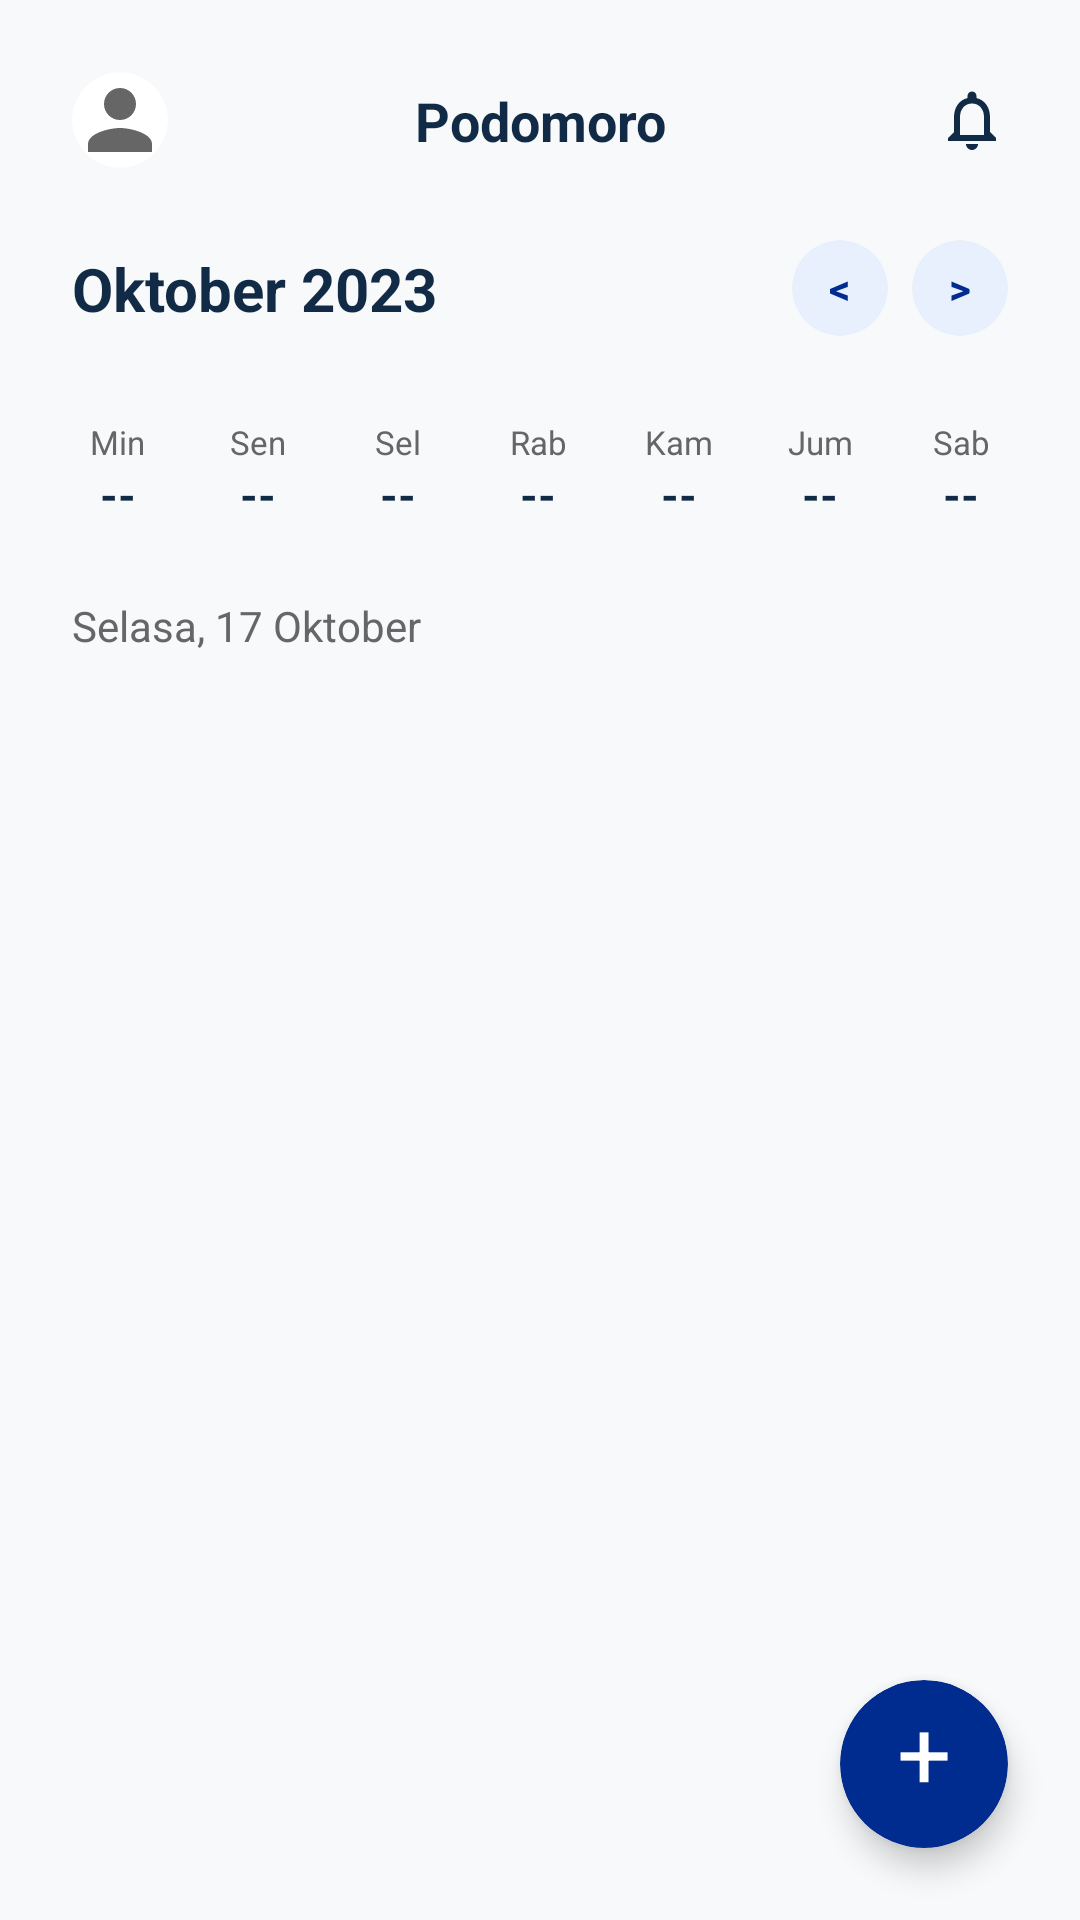

Android layout source for this screen:
<!-- AndroidManifest.xml: application theme Theme.Podomoro -->
<!-- res/layout/fragment_calendar.xml -->
<?xml version="1.0" encoding="utf-8"?>
<androidx.constraintlayout.widget.ConstraintLayout xmlns:android="http://schemas.android.com/apk/res/android"
    xmlns:app="http://schemas.android.com/apk/res-auto"
    android:layout_width="match_parent"
    android:layout_height="match_parent"
    android:background="@color/surface_variant">

    <androidx.constraintlayout.widget.ConstraintLayout
        android:id="@+id/headerTop"
        android:layout_width="match_parent"
        android:layout_height="wrap_content"
        android:paddingHorizontal="24dp"
        android:paddingTop="24dp"
        app:layout_constraintTop_toTopOf="parent">

        <androidx.cardview.widget.CardView
            android:id="@+id/cvProfile"
            android:layout_width="32dp"
            android:layout_height="32dp"
            app:cardCornerRadius="16dp"
            app:cardElevation="0dp"
            app:layout_constraintBottom_toBottomOf="parent"
            app:layout_constraintStart_toStartOf="parent"
            app:layout_constraintTop_toTopOf="parent">
            <ImageView
                android:layout_width="match_parent"
                android:layout_height="match_parent"
                android:scaleType="centerCrop"
                android:src="@drawable/ic_person" />
        </androidx.cardview.widget.CardView>

        <TextView
            android:layout_width="wrap_content"
            android:layout_height="wrap_content"
            android:text="Podomoro"
            android:textColor="@color/text_primary"
            android:textSize="18sp"
            android:textStyle="bold"
            app:layout_constraintBottom_toBottomOf="parent"
            app:layout_constraintEnd_toEndOf="parent"
            app:layout_constraintStart_toStartOf="parent"
            app:layout_constraintTop_toTopOf="parent" />

        <ImageView
            android:layout_width="24dp"
            android:layout_height="24dp"
            android:src="@drawable/ic_notification"
            app:layout_constraintBottom_toBottomOf="parent"
            app:layout_constraintEnd_toEndOf="parent"
            app:layout_constraintTop_toTopOf="parent"
            app:tint="@color/text_primary" />
    </androidx.constraintlayout.widget.ConstraintLayout>

    <androidx.constraintlayout.widget.ConstraintLayout
        android:id="@+id/dateSelectorLayout"
        android:layout_width="match_parent"
        android:layout_height="wrap_content"
        android:paddingHorizontal="24dp"
        android:layout_marginTop="24dp"
        app:layout_constraintTop_toBottomOf="@id/headerTop">

        <TextView
            android:id="@+id/tvMonthDate"
            android:layout_width="wrap_content"
            android:layout_height="wrap_content"
            android:text="Oktober 2023"
            android:textColor="@color/text_primary"
            android:textSize="20sp"
            android:textStyle="bold"
            app:layout_constraintBottom_toBottomOf="parent"
            app:layout_constraintStart_toStartOf="parent"
            app:layout_constraintTop_toTopOf="parent" />

        <LinearLayout
            android:layout_width="wrap_content"
            android:layout_height="wrap_content"
            android:orientation="horizontal"
            app:layout_constraintEnd_toEndOf="parent"
            app:layout_constraintTop_toTopOf="parent">
            <androidx.cardview.widget.CardView
                android:id="@+id/btnPrevDay"
                android:layout_width="32dp" android:layout_height="32dp" app:cardBackgroundColor="@color/tag_blue_bg" app:cardCornerRadius="16dp" app:cardElevation="0dp" android:layout_marginEnd="8dp"
                android:clickable="true" android:focusable="true" android:foreground="?attr/selectableItemBackground">
                <TextView android:layout_width="wrap_content" android:layout_height="wrap_content" android:text="&lt;" android:layout_gravity="center" android:textColor="@color/primary_blue" android:textStyle="bold"/>
            </androidx.cardview.widget.CardView>
            <androidx.cardview.widget.CardView
                android:id="@+id/btnNextDay"
                android:layout_width="32dp" android:layout_height="32dp" app:cardBackgroundColor="@color/tag_blue_bg" app:cardCornerRadius="16dp" app:cardElevation="0dp"
                android:clickable="true" android:focusable="true" android:foreground="?attr/selectableItemBackground">
                <TextView android:layout_width="wrap_content" android:layout_height="wrap_content" android:text="&gt;" android:layout_gravity="center" android:textColor="@color/primary_blue" android:textStyle="bold"/>
            </androidx.cardview.widget.CardView>
        </LinearLayout>
    </androidx.constraintlayout.widget.ConstraintLayout>

    
    <LinearLayout
        android:id="@+id/daysLayout"
        android:layout_width="match_parent"
        android:layout_height="wrap_content"
        android:layout_marginHorizontal="16dp"
        android:layout_marginTop="20dp"
        android:orientation="horizontal"
        android:weightSum="7"
        app:layout_constraintTop_toBottomOf="@id/dateSelectorLayout">

        <LinearLayout android:id="@+id/llDay0" android:layout_width="0dp" android:layout_height="wrap_content" android:layout_weight="1" android:gravity="center" android:orientation="vertical" android:paddingVertical="8dp">
            <TextView android:layout_width="wrap_content" android:layout_height="wrap_content" android:text="Min" android:textSize="11sp" android:textColor="@color/text_grey"/>
            <TextView android:id="@+id/tvDay0" android:layout_width="wrap_content" android:layout_height="wrap_content" android:text="--" android:textSize="15sp" android:textColor="@color/text_primary" android:textStyle="bold"/>
        </LinearLayout>
        <LinearLayout android:id="@+id/llDay1" android:layout_width="0dp" android:layout_height="wrap_content" android:layout_weight="1" android:gravity="center" android:orientation="vertical" android:paddingVertical="8dp">
            <TextView android:layout_width="wrap_content" android:layout_height="wrap_content" android:text="Sen" android:textSize="11sp" android:textColor="@color/text_grey"/>
            <TextView android:id="@+id/tvDay1" android:layout_width="wrap_content" android:layout_height="wrap_content" android:text="--" android:textSize="15sp" android:textColor="@color/text_primary" android:textStyle="bold"/>
        </LinearLayout>
        <LinearLayout android:id="@+id/llDay2" android:layout_width="0dp" android:layout_height="wrap_content" android:layout_weight="1" android:gravity="center" android:orientation="vertical" android:paddingVertical="8dp">
            <TextView android:layout_width="wrap_content" android:layout_height="wrap_content" android:text="Sel" android:textSize="11sp" android:textColor="@color/text_grey"/>
            <TextView android:id="@+id/tvDay2" android:layout_width="wrap_content" android:layout_height="wrap_content" android:text="--" android:textSize="15sp" android:textColor="@color/text_primary" android:textStyle="bold"/>
        </LinearLayout>
        <LinearLayout android:id="@+id/llDay3" android:layout_width="0dp" android:layout_height="wrap_content" android:layout_weight="1" android:gravity="center" android:orientation="vertical" android:paddingVertical="8dp">
            <TextView android:layout_width="wrap_content" android:layout_height="wrap_content" android:text="Rab" android:textSize="11sp" android:textColor="@color/text_grey"/>
            <TextView android:id="@+id/tvDay3" android:layout_width="wrap_content" android:layout_height="wrap_content" android:text="--" android:textSize="15sp" android:textColor="@color/text_primary" android:textStyle="bold"/>
        </LinearLayout>
        <LinearLayout android:id="@+id/llDay4" android:layout_width="0dp" android:layout_height="wrap_content" android:layout_weight="1" android:gravity="center" android:orientation="vertical" android:paddingVertical="8dp">
            <TextView android:layout_width="wrap_content" android:layout_height="wrap_content" android:text="Kam" android:textSize="11sp" android:textColor="@color/text_grey"/>
            <TextView android:id="@+id/tvDay4" android:layout_width="wrap_content" android:layout_height="wrap_content" android:text="--" android:textSize="15sp" android:textColor="@color/text_primary" android:textStyle="bold"/>
        </LinearLayout>
        <LinearLayout android:id="@+id/llDay5" android:layout_width="0dp" android:layout_height="wrap_content" android:layout_weight="1" android:gravity="center" android:orientation="vertical" android:paddingVertical="8dp">
            <TextView android:layout_width="wrap_content" android:layout_height="wrap_content" android:text="Jum" android:textSize="11sp" android:textColor="@color/text_grey"/>
            <TextView android:id="@+id/tvDay5" android:layout_width="wrap_content" android:layout_height="wrap_content" android:text="--" android:textSize="15sp" android:textColor="@color/text_primary" android:textStyle="bold"/>
        </LinearLayout>
        <LinearLayout android:id="@+id/llDay6" android:layout_width="0dp" android:layout_height="wrap_content" android:layout_weight="1" android:gravity="center" android:orientation="vertical" android:paddingVertical="8dp">
            <TextView android:layout_width="wrap_content" android:layout_height="wrap_content" android:text="Sab" android:textSize="11sp" android:textColor="@color/text_grey"/>
            <TextView android:id="@+id/tvDay6" android:layout_width="wrap_content" android:layout_height="wrap_content" android:text="--" android:textSize="15sp" android:textColor="@color/text_primary" android:textStyle="bold"/>
        </LinearLayout>
    </LinearLayout>

    <TextView
        android:id="@+id/tvSelectedDateDisplay"
        android:layout_width="wrap_content"
        android:layout_height="wrap_content"
        android:layout_marginTop="16dp"
        android:layout_marginStart="24dp"
        android:text="Selasa, 17 Oktober"
        android:textColor="@color/text_grey"
        android:textSize="14sp"
        app:layout_constraintStart_toStartOf="parent"
        app:layout_constraintTop_toBottomOf="@id/daysLayout"/>

    <androidx.recyclerview.widget.RecyclerView
        android:id="@+id/rvEvents"
        android:layout_width="match_parent"
        android:layout_height="0dp"
        android:layout_marginTop="8dp"
        android:paddingHorizontal="24dp"
        android:clipToPadding="false"
        android:paddingBottom="100dp"
        app:layout_constraintBottom_toBottomOf="parent"
        app:layout_constraintTop_toBottomOf="@id/tvSelectedDateDisplay" />

    <androidx.cardview.widget.CardView
        android:id="@+id/fabAddEvent"
        android:layout_width="56dp"
        android:layout_height="56dp"
        android:layout_margin="24dp"
        app:cardBackgroundColor="@color/primary_blue"
        app:cardCornerRadius="28dp"
        app:cardElevation="6dp"
        app:layout_constraintBottom_toBottomOf="parent"
        app:layout_constraintEnd_toEndOf="parent">
        <TextView
            android:layout_width="wrap_content"
            android:layout_height="wrap_content"
            android:layout_gravity="center"
            android:text="+"
            android:textColor="@color/white"
            android:textSize="32sp"
            android:layout_marginBottom="4dp"/>
    </androidx.cardview.widget.CardView>

</androidx.constraintlayout.widget.ConstraintLayout>
<!-- resources referenced by this layout -->
<resources>
  <color name="primary_blue">#002B8F</color>
  <color name="surface_variant">#F8F9FA</color>
  <color name="tag_blue_bg">#E8F0FE</color>
  <color name="text_grey">#666666</color>
  <color name="text_primary">#112A46</color>
  <color name="white">#FFFFFFFF</color>
  <!-- drawable ic_notification (drawable) -->
  <vector xmlns:android="http://schemas.android.com/apk/res/android"
      android:width="24dp"
      android:height="24dp"
      android:viewportWidth="24"
      android:viewportHeight="24">
      <path
          android:fillColor="#000000"
          android:pathData="M12,22c1.1,0 2,-0.9 2,-2h-4c0,1.1 0.9,2 2,2zM18,16v-5c0,-3.07 -1.63,-5.64 -4.5,-6.32V4c0,-0.83 -0.67,-1.5 -1.5,-1.5s-1.5,0.67 -1.5,1.5v0.68C7.64,5.36 6,7.92 6,11v5l-2,2v1h16v-1l-2,-2zM16,17H8v-6c0,-2.48 1.51,-4.5 4,-4.5s4,2.02 4,4.5v6z"/>
  </vector>
  <!-- drawable ic_person (drawable) -->
  <?xml version="1.0" encoding="utf-8"?>
  <vector xmlns:android="http://schemas.android.com/apk/res/android"
      android:width="24dp"
      android:height="24dp"
      android:viewportWidth="24"
      android:viewportHeight="24">
      <path
          android:fillColor="@color/text_grey"
          android:pathData="M12,12c2.21,0 4,-1.79 4,-4s-1.79,-4 -4,-4s-4,1.79 -4,4s1.79,4 4,4zM12,14c-2.67,0 -8,1.34 -8,4v2h16v-2c0,-2.66 -5.33,-4 -8,-4z" />
  </vector>
  <style name="Theme.Podomoro" parent="Base.Theme.Podomoro" />
  <style name="Base.Theme.Podomoro" parent="Theme.Material3.DayNight.NoActionBar">
          
          
      </style>
</resources>
